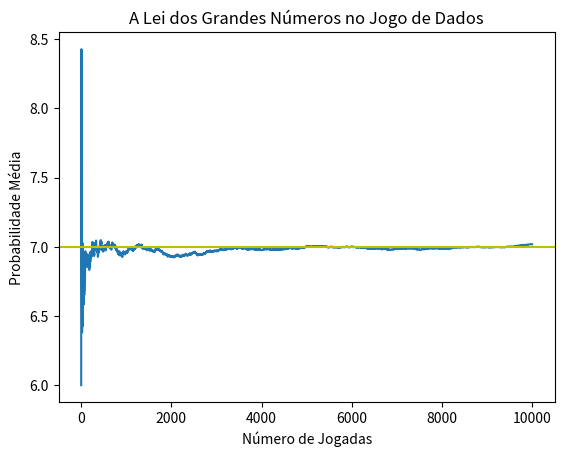

Recreate this plot in Python.
# Nesse código eu construo um simulador simples da Lei dos Grandes Números com um jogo de dois dados

import numpy as np
import matplotlib.pyplot as plt

resultados = []
medias = []

for i in range(10000):

    dado1 = np.random.randint(1, 7)
    dado2 = np.random.randint(1, 7)

    amostra = (dado1 + dado2)
    resultados.append(amostra)
    medias.append(np.mean(resultados))

    print("\n O Resultado do Jogo foi: {} e {}".format(dado1, dado2))


fig = plt.figure()
ax = plt.axes()
plt.plot(medias)
plt.axhline(y=7, color='y', linestyle='-')
plt.xlabel("Número de Jogadas")
plt.ylabel("Probabilidade Média")
plt.title("A Lei dos Grandes Números no Jogo de Dados")
plt.show()

